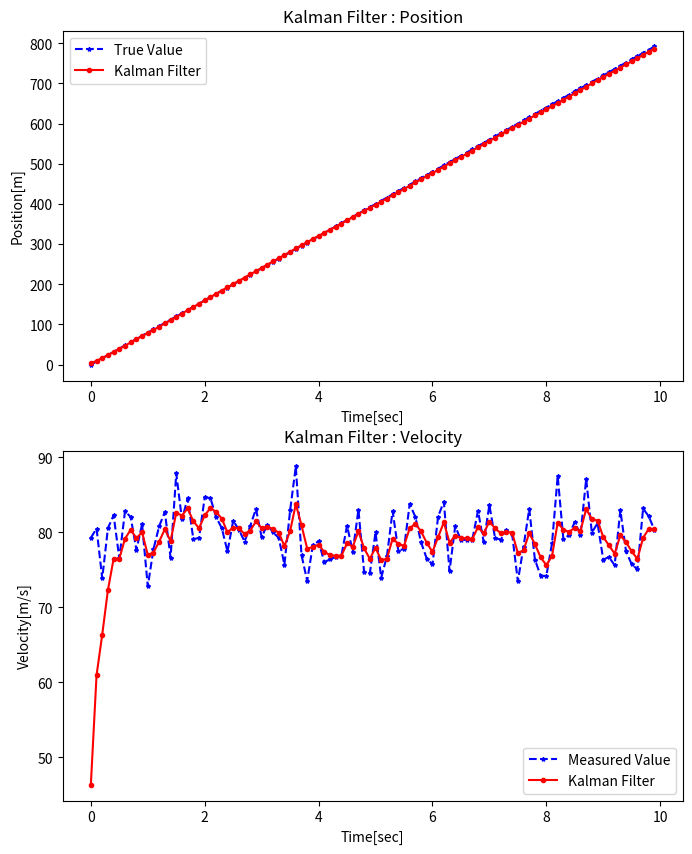

Reproduce this figure in Python.
'''
Date : 2023-05-13
[redacted]
'''

import numpy as np
from numpy.linalg import inv
import matplotlib.pyplot as plt

# X is State Vector, P is State Covariance Matrix
# A is State Transition Matrix, H is State-To-Measurement Matrix
# Q is Process Noise Covariance Matrix, R is Measurement Covariance Matrix

def Kalman_Filter(X, P, A, H, Q, R, measured, previous_estimate, iteration):
    if iteration == 0:
        previous_estimate = X

    # Predict System State Estimate
    x_predict = A.dot(previous_estimate)
    p_predict = A.dot(P).dot(A.T) + Q

    # Compute the Kalman Gain
    kalman_gain = p_predict.dot(H.T).dot(np.linalg.inv(H.dot(p_predict).dot(H.T) + R))

    # Estimate System State & System State Covariance Matrix
    x_estimate = x_predict + kalman_gain.dot(measured - H.dot(x_predict))
    error_covariance = p_predict - kalman_gain.dot(H).dot(p_predict)

    return x_estimate, error_covariance, kalman_gain

def get_pos_vel(iteration):
    measurement_noise = np.random.normal(0, np.sqrt(10))

    velocity_true = 80
    position_true = velocity_true * iteration * dt
    velocity_measured = velocity_true + measurement_noise

    return velocity_measured, position_true, velocity_true

time_start = 0
time_end = 10
dt = 0.1
time = np.arange(time_start, time_end, dt)

n_samples = len(time)

Velocity_Measured_Saved = np.zeros(n_samples)
Position_True_Saved = np.zeros(n_samples)
Position_Kalman_Saved = np.zeros(n_samples)
Velocity_Kalman_Saved = np.zeros(n_samples)
# P_Covariance_Saved = np.zeros(n_samples)
# K_Kalman_Gain_Saved = np.zeros(n_samples)

# Set Variable
# X is State Vector, P is State Covariance Matrix
# A is State Transition Matrix, H is State-To-Measurement Matrix
# Q is Process Noise Covariance Matrix, R is Measurement Covariance Matrix

# Initialize System State
X = np.array([0, 20]).transpose()
P = 5 * np.eye(2)

# System Model Variable
A = np.array([[1, dt],
              [0, 1]])
H = np.array([[0, 1]])
Q = np.array([[1, 0],
              [0, 3]])
R = np.array([[10]])

x_kalman = None

for i in range(n_samples):
    velocity_measured, position_true, velocity_true = get_pos_vel(i)
    x_kalman, P, kalman_gain = Kalman_Filter(X, P, A, H, Q, R, velocity_measured, x_kalman, i)

    Velocity_Measured_Saved[i] = velocity_measured
    Position_True_Saved[i] = position_true
    Position_Kalman_Saved[i] = x_kalman[0]
    Velocity_Kalman_Saved[i] = x_kalman[1]

fig, axes = plt.subplots(2, 1, figsize = (8, 10))

plt.subplot(2, 1, 1)
plt.plot(time, Position_True_Saved, 'b*--', markersize = 3, label='True Value')
plt.plot(time, Position_Kalman_Saved, 'ro-', markersize = 3, label='Kalman Filter')
plt.legend(loc = 'best')
plt.title('Kalman Filter : Position')
plt.xlabel('Time[sec]')
plt.ylabel('Position[m]')

plt.subplot(2, 1, 2)
plt.plot(time, Velocity_Measured_Saved, 'b*--', markersize = 3, label='Measured Value')
plt.plot(time, Velocity_Kalman_Saved, 'ro-', markersize = 3, label='Kalman Filter')
plt.legend(loc = 'best')
plt.title('Kalman Filter : Velocity')
plt.xlabel('Time[sec]')
plt.ylabel('Velocity[m/s]')
plt.show()